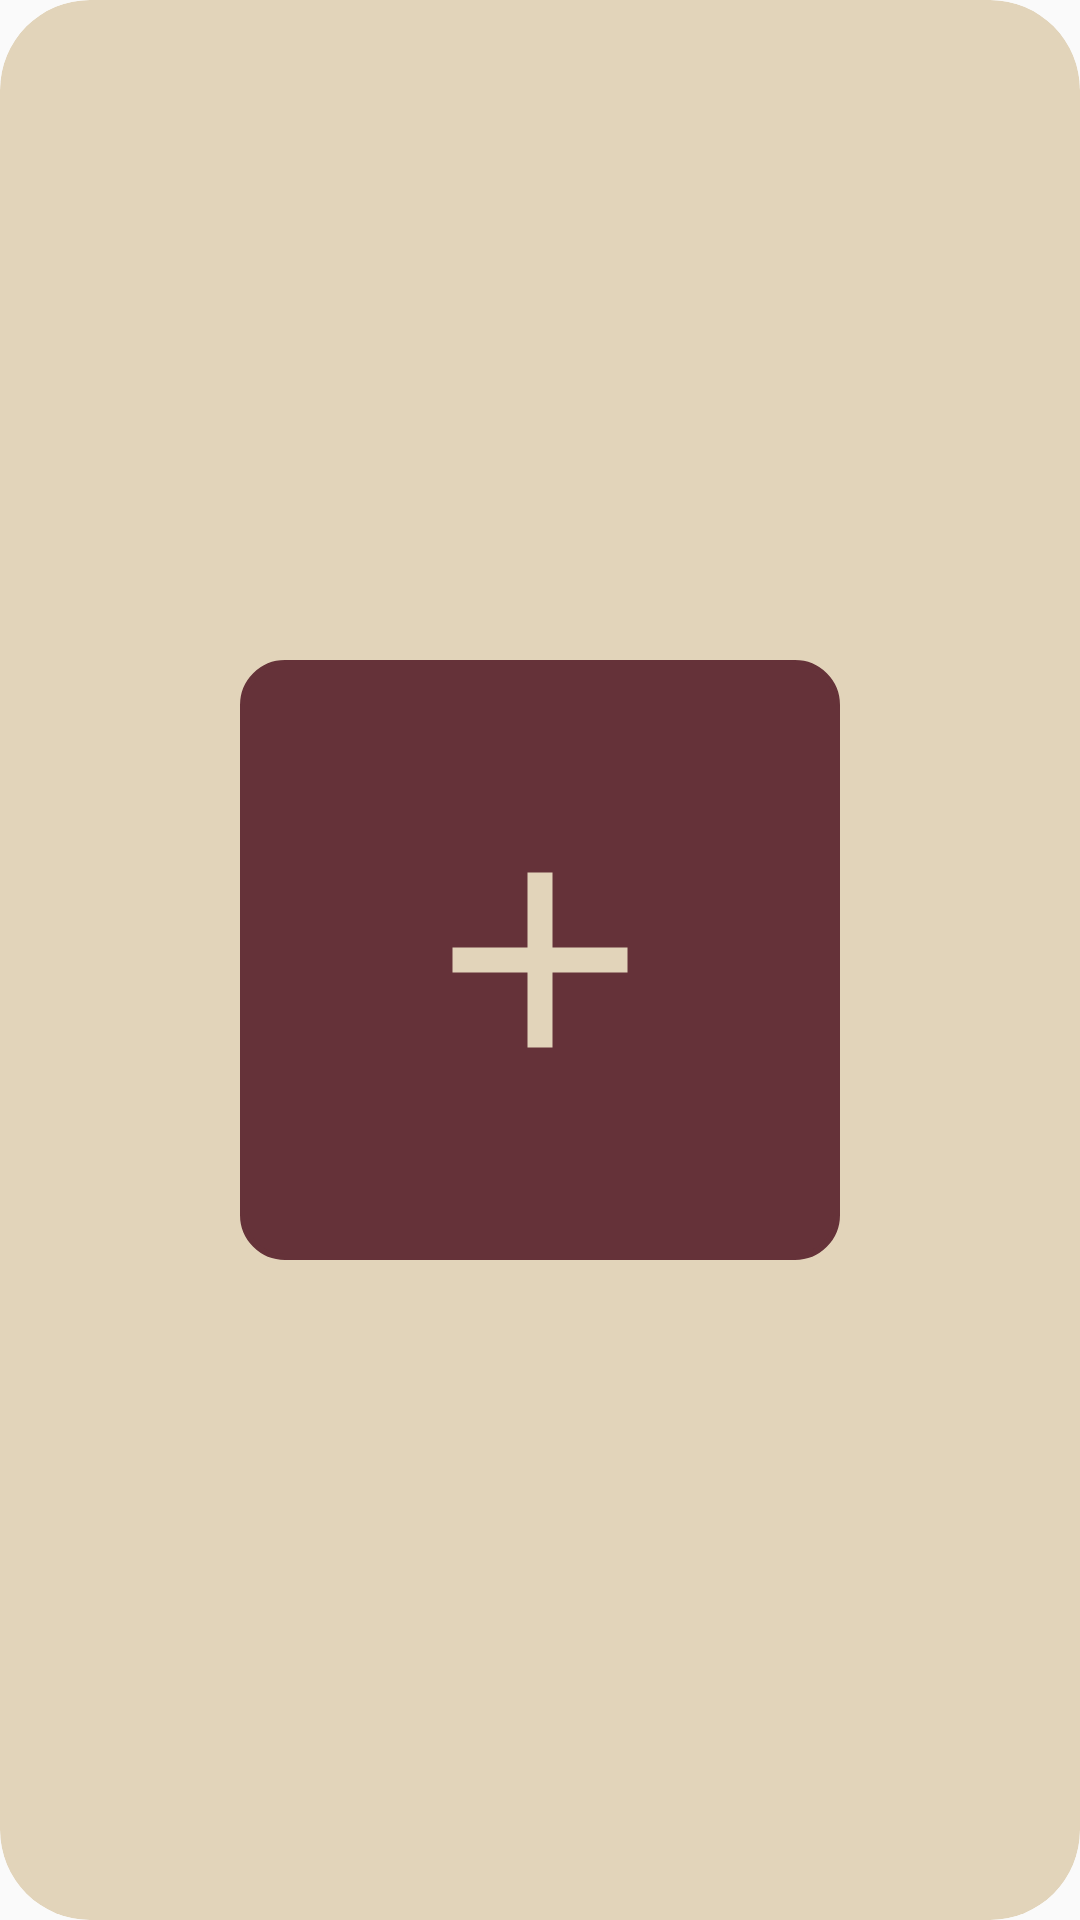

Android layout source for this screen:
<!-- AndroidManifest.xml: application theme Theme.FitTrack -->
<!-- res/layout/card_empty_exercise.xml -->
<?xml version="1.0" encoding="utf-8"?>
<androidx.cardview.widget.CardView xmlns:android="http://schemas.android.com/apk/res/android"
    xmlns:app="http://schemas.android.com/apk/res-auto"
    android:layout_width="340dp"
    android:layout_height="380dp"
    android:layout_margin="8dp"
    android:background="@drawable/card_background"
    android:backgroundTint="@color/top_background"
    app:cardCornerRadius="30dp"
    app:cardElevation="0dp">

    <ImageButton
        android:id="@+id/card_select_exercise_btn"
        android:layout_width="200dp"
        android:layout_height="200dp"
        android:layout_gravity="center"
        android:background="@drawable/button_background"
        android:src="@drawable/baseline_add_100">

    </ImageButton>


</androidx.cardview.widget.CardView>
<!-- resources referenced by this layout -->
<resources>
  <color name="top_background">#E2D4BA</color>
  <!-- drawable baseline_add_100 (drawable) -->
  <vector xmlns:android="http://schemas.android.com/apk/res/android" android:height="100dp" android:tint="#E2D4BA" android:viewportHeight="24" android:viewportWidth="24" android:width="100dp">
        
      <path android:fillColor="@android:color/white" android:pathData="M19,13h-6v6h-2v-6H5v-2h6V5h2v6h6v2z"/>
      
  </vector>
  <!-- drawable button_background (drawable) -->
  <?xml version="1.0" encoding="utf-8"?>
  <shape
      xmlns:android="http://schemas.android.com/apk/res/android"
      android:shape="rectangle">
  
      <corners android:bottomLeftRadius="14dp" android:bottomRightRadius="14dp" android:topLeftRadius="14dp" android:topRightRadius="14dp"/>
  
      
      <stroke android:width="2dp" android:color="@color/primary" />
  
      
      <solid android:color="@color/primary" />
  
  </shape>
  <!-- drawable card_background (drawable) -->
  <?xml version="1.0" encoding="utf-8"?>
  <shape
      xmlns:android="http://schemas.android.com/apk/res/android"
      android:shape="rectangle">
  
      <corners android:topLeftRadius="20dp" android:topRightRadius="20dp" android:bottomRightRadius="20dp" android:bottomLeftRadius="20dp"/>
  
      
      <stroke android:width="2dp" android:color="@color/top_background" />
  
      
      <solid android:color="@color/top_background" />
  
  </shape>
  <style name="Theme.FitTrack" parent="Base.Theme.FitTrack" />
  <color name="primary">#653239</color>
  <style name="Base.Theme.FitTrack" parent="Theme.AppCompat.DayNight.DarkActionBar">
          
          
          <item name="colorPrimary">@color/primary</item>
          <item name="colorSecondary">@color/secondary</item>
          <item name="colorAccent">@color/accent</item>
          <item name="colorControlNormal">@color/primary</item>
          <item name="colorOnPrimary">@color/on_background</item>"
      </style>
  <color name="secondary">#AF7A6D</color>
  <color name="accent">#7B435B</color>
  <color name="on_background">#CCC7B9</color>
</resources>
